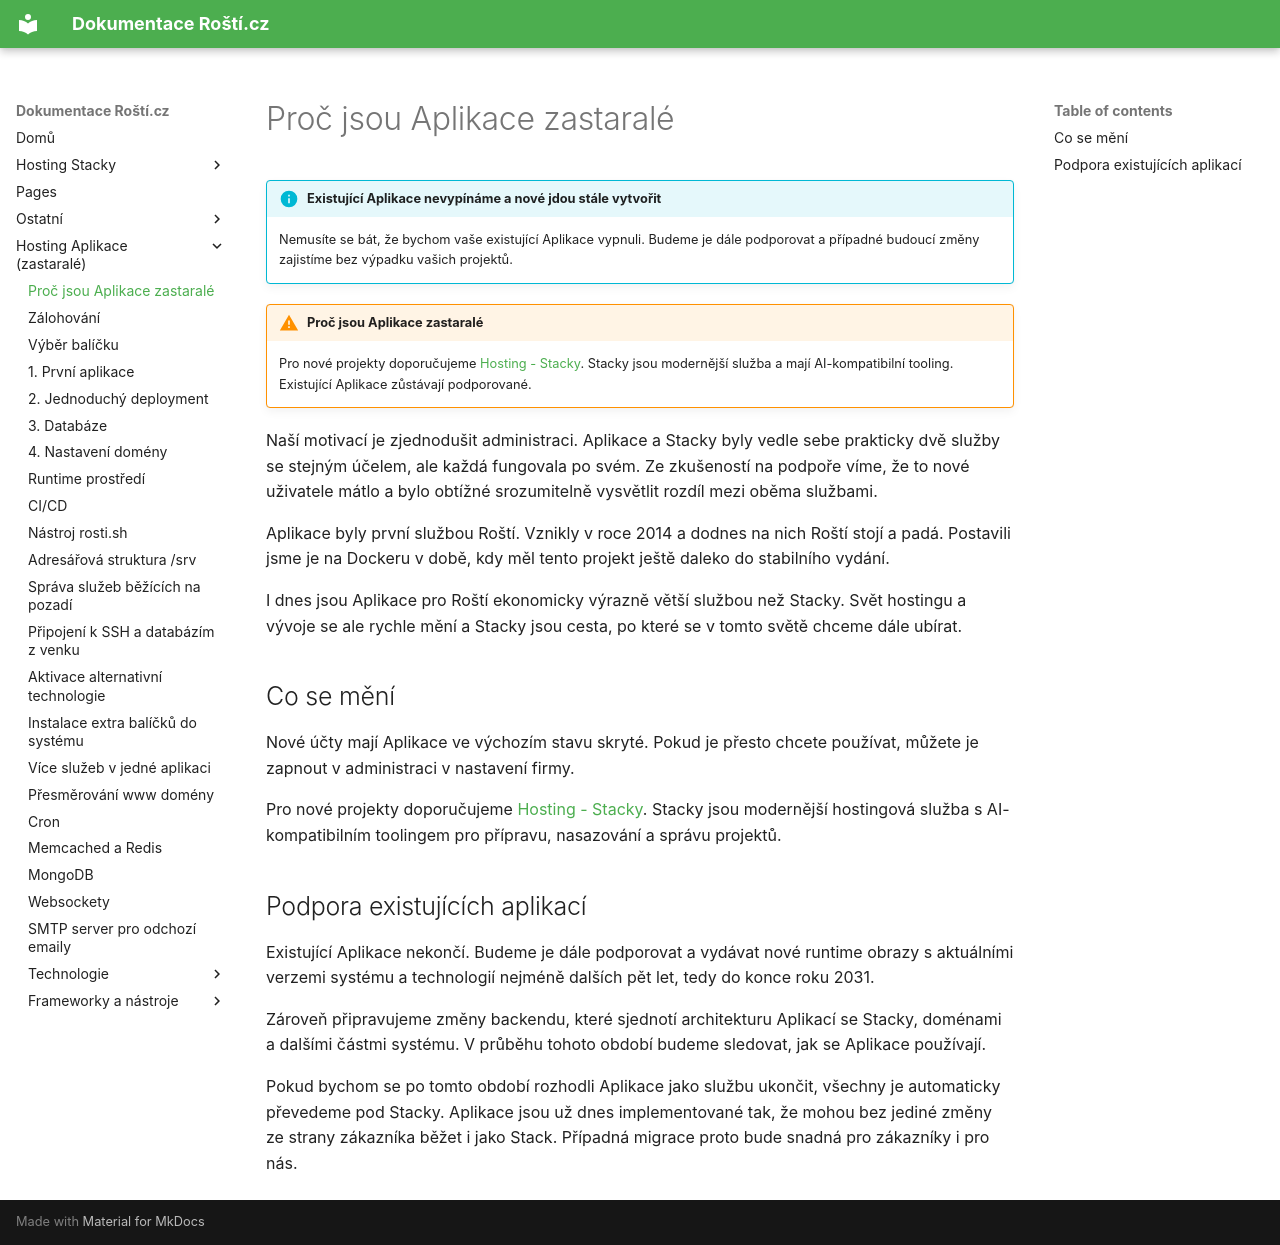

repository: rosti-cz/docs · page: cs/aplikace-zastarale/index.html · generator: mkdocs

# Proč jsou Aplikace zastaralé

!!! info "Existující Aplikace nevypínáme a nové jdou stále vytvořit"
    Nemusíte se bát, že bychom vaše existující Aplikace vypnuli. Budeme je dále podporovat a případné budoucí změny zajistíme bez výpadku vašich projektů.

!!! warning "Proč jsou Aplikace zastaralé"
    Pro nové projekty doporučujeme [Hosting - Stacky](stacks/quickstart.md). Stacky jsou modernější služba a mají AI-kompatibilní tooling. Existující Aplikace zůstávají podporované.

Naší motivací je zjednodušit administraci. Aplikace a Stacky byly vedle sebe prakticky dvě služby se stejným účelem, ale každá fungovala po svém. Ze zkušeností na podpoře víme, že to nové uživatele mátlo a bylo obtížné srozumitelně vysvětlit rozdíl mezi oběma službami.

Aplikace byly první službou Roští. Vznikly v roce 2014 a dodnes na nich Roští stojí a padá. Postavili jsme je na Dockeru v době, kdy měl tento projekt ještě daleko do stabilního vydání.

I dnes jsou Aplikace pro Roští ekonomicky výrazně větší službou než Stacky. Svět hostingu a vývoje se ale rychle mění a Stacky jsou cesta, po které se v tomto světě chceme dále ubírat.

## Co se mění

Nové účty mají Aplikace ve výchozím stavu skryté. Pokud je přesto chcete používat, můžete je zapnout v administraci v nastavení firmy.

Pro nové projekty doporučujeme [Hosting - Stacky](stacks/quickstart.md). Stacky jsou modernější hostingová služba s AI-kompatibilním toolingem pro přípravu, nasazování a správu projektů.

## Podpora existujících aplikací

Existující Aplikace nekončí. Budeme je dále podporovat a vydávat nové runtime obrazy s aktuálními verzemi systému a technologií nejméně dalších pět let, tedy do konce roku 2031.

Zároveň připravujeme změny backendu, které sjednotí architekturu Aplikací se Stacky, doménami a dalšími částmi systému. V průběhu tohoto období budeme sledovat, jak se Aplikace používají.

Pokud bychom se po tomto období rozhodli Aplikace jako službu ukončit, všechny je automaticky převedeme pod Stacky. Aplikace jsou už dnes implementované tak, že mohou bez jediné změny ze strany zákazníka běžet i jako Stack. Případná migrace proto bude snadná pro zákazníky i pro nás.
